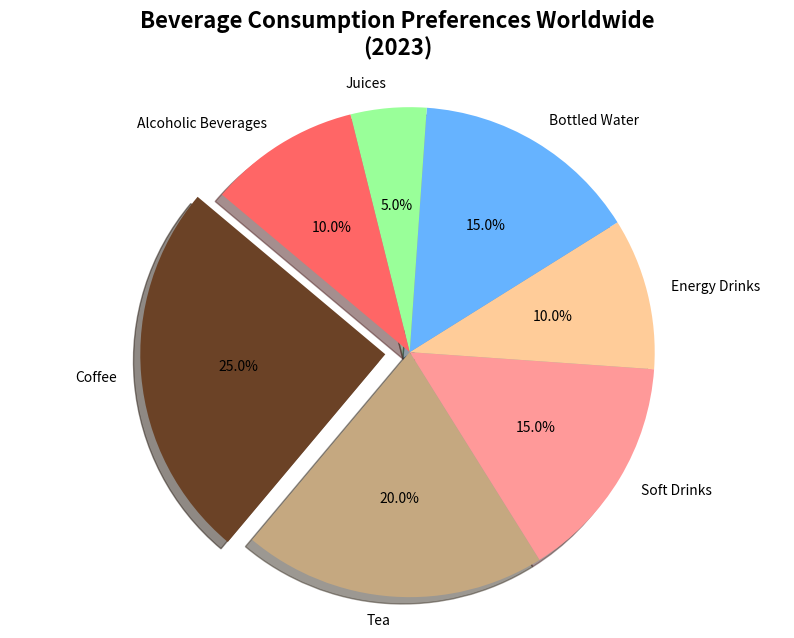

Python code for this plot:
import matplotlib.pyplot as plt

beverage_categories = ['Coffee', 'Tea', 'Soft Drinks', 'Energy Drinks', 'Bottled Water', 'Juices', 'Alcoholic Beverages']
market_shares = [25, 20, 15, 10, 15, 5, 10]

colors = ['#6B4226', '#C5A880', '#FF9999', '#FFCC99', '#66B3FF', '#99FF99', '#FF6666']
explode = (0.1, 0, 0, 0, 0, 0, 0)

plt.figure(figsize=(10, 7))
plt.pie(market_shares, labels=beverage_categories, autopct='%1.1f%%', startangle=140,
        colors=colors, explode=explode, shadow=True)

plt.title('Beverage Consumption Preferences Worldwide\n(2023)', fontsize=16, fontweight='bold', pad=20)
plt.axis('equal')

plt.show()
